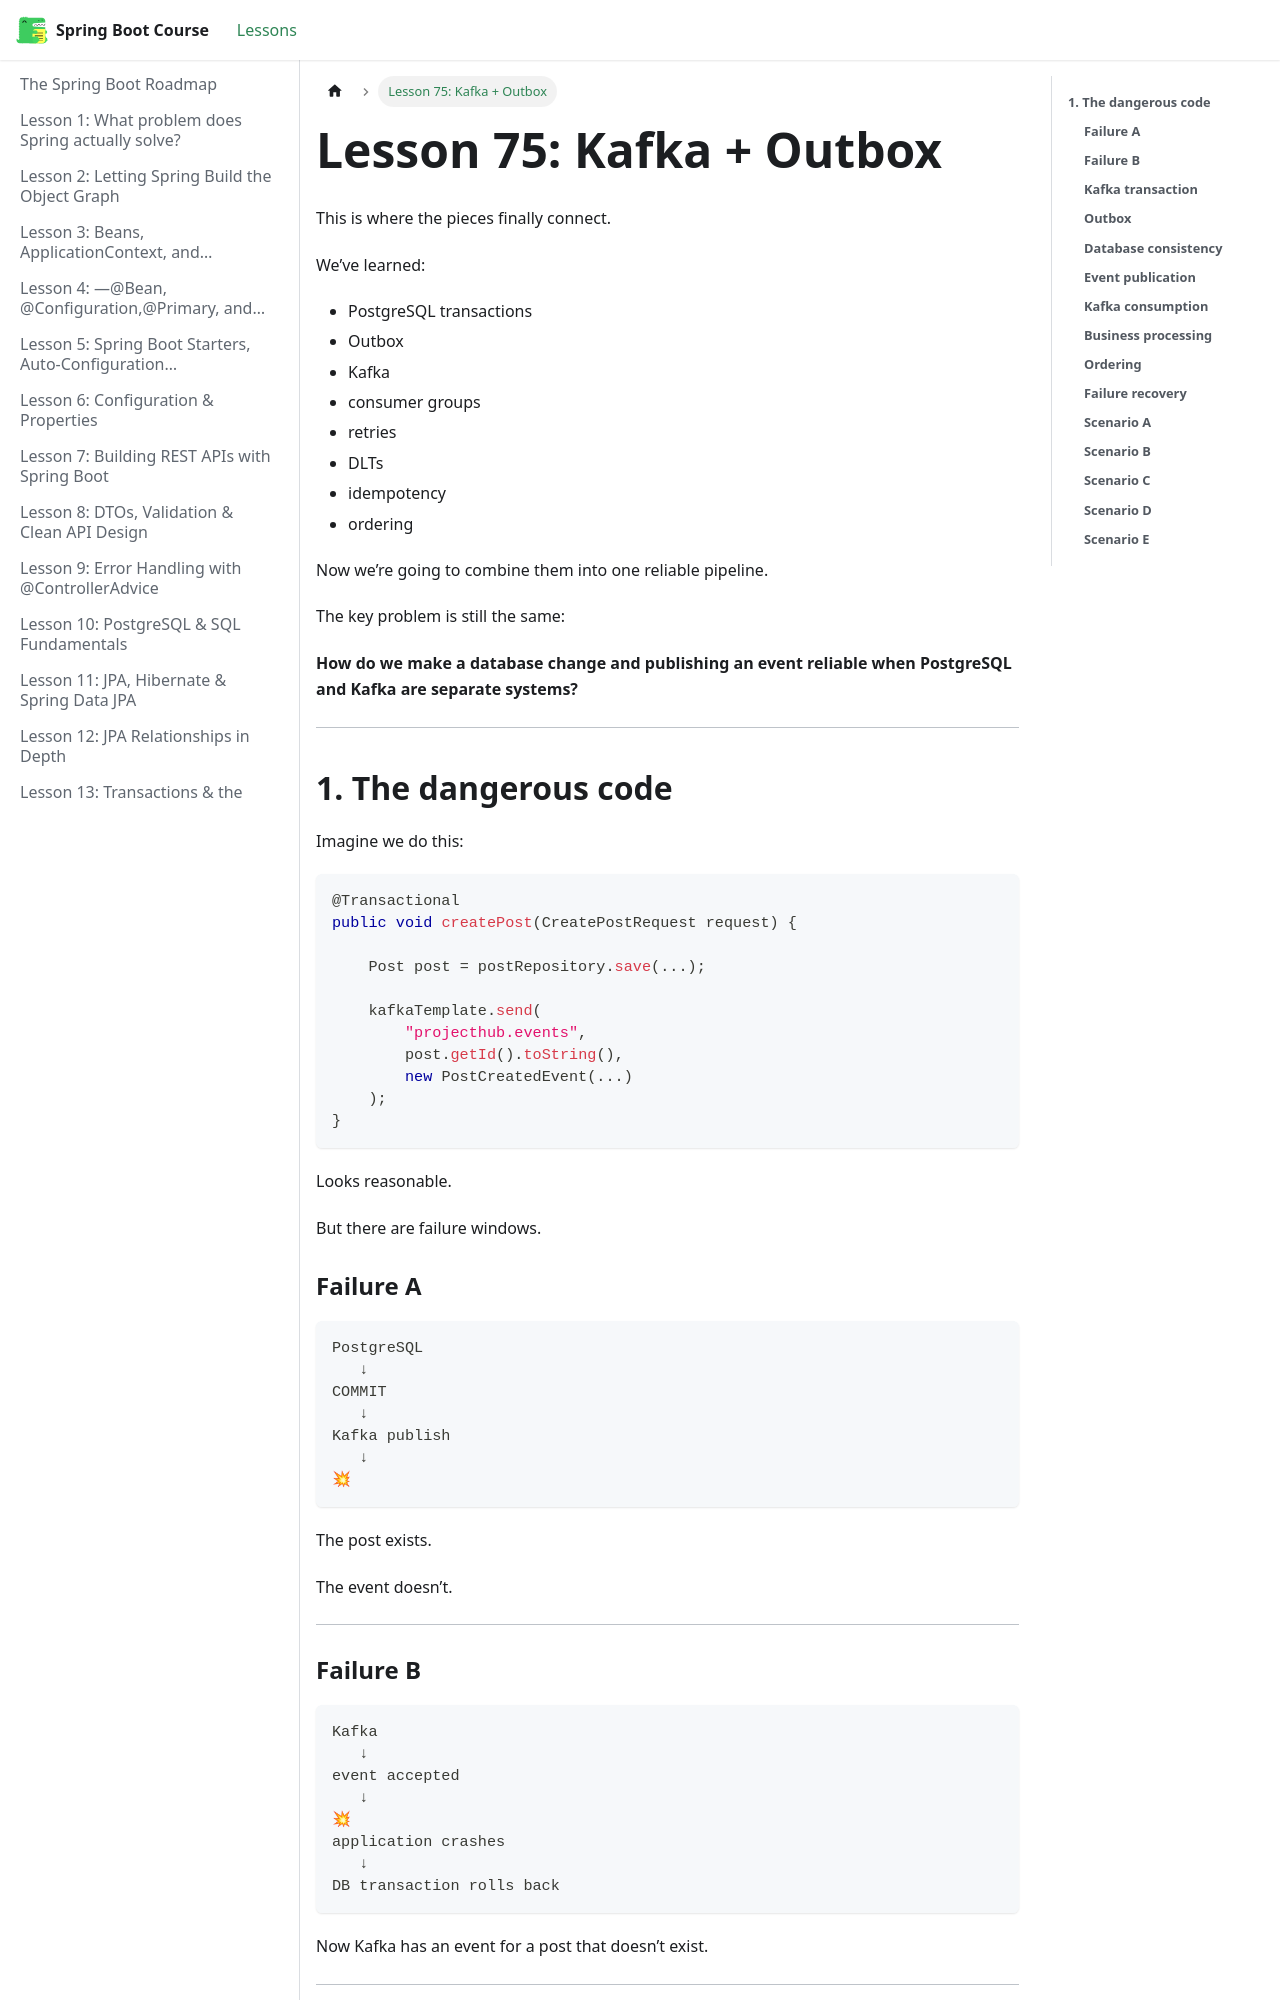

repository: BishoyHanyRaafat/spring-boot-docs · page: docs/lesson-75/index.html · generator: docusaurus

---
title: "Lesson 75: Kafka + Outbox"
sidebar_position: 75
---

This is where the pieces finally connect.

We’ve learned:

- PostgreSQL transactions
- Outbox
- Kafka
- consumer groups
- retries
- DLTs
- idempotency
- ordering

Now we’re going to combine them into one reliable pipeline.

The key problem is still the same:

**How do we make a database change and publishing an event reliable when PostgreSQL and Kafka are separate systems?**

---

## **1. The dangerous code**

Imagine we do this:

```java
@Transactional
public void createPost(CreatePostRequest request) {

    Post post = postRepository.save(...);

    kafkaTemplate.send(
        "projecthub.events",
        post.getId().toString(),
        new PostCreatedEvent(...)
    );
}
```

Looks reasonable.

But there are failure windows.

### **Failure A**

```text
PostgreSQL
   ↓
COMMIT
   ↓
Kafka publish
   ↓
💥
```

The post exists.

The event doesn’t.

---

### **Failure B**

```text
Kafka
   ↓
event accepted
   ↓
💥
application crashes
   ↓
DB transaction rolls back
```

Now Kafka has an event for a post that doesn’t exist.

---
